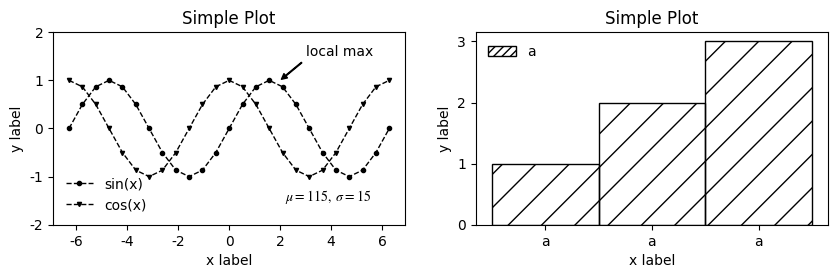

Recreate this plot in Python.
import matplotlib.pyplot as plt
import numpy as np

plt.rcParams['font.family'] = 'Times New Roman'
plt.rcParams['mathtext.fontset'] = 'stix'
plt.rcParams['savefig.dpi'] = 300

def _clear_legend(leg):
  leg.get_frame().set_edgecolor('b')
  leg.get_frame().set_linewidth(0.0)
  leg.get_frame().set_facecolor('none')

x = np.linspace(-2 * np.pi, 2 * np.pi, 25)
y = np.sin(x)
cosy = np.cos(x)

fig, axd = plt.subplot_mosaic([["A", "B"]], figsize=(10, 2.5))
ax = axd["A"]
ax.set_xlabel('x label')
ax.set_ylabel('y label')
ax.set_title("Simple Plot")
ax.plot(x, y, 'o', markersize=3, label="sin(x)", color='black', linewidth=1, linestyle='--')
ax.plot(x, cosy, 'v', markersize=3, label="cos(x)", 
        color='black', linewidth=1, linestyle='--')
ax.text(2.2, -1.5, r'$\mu=115,\ \sigma=15$')
ax.annotate('local max', xy=(2, 1), xytext=(3, 1.5),
            arrowprops=dict(facecolor='black', width=0.5, headwidth=4, shrink=0.05, headlength=4))
ax.set_ylim(-2, 2)
leg = ax.legend()
_clear_legend(leg)

ax = axd["B"]
ax.set_xlabel('x label')
ax.set_ylabel('y label')
ax.set_title("Simple Plot")

# / , \\ , | , - , + , x, o, O, ., *
import matplotlib.patches as mpatches
ax.bar([1, 2, 3], [1, 2, 3], width=1, fill=False, hatch='/', tick_label="a")
leg = ax.legend(handles=[mpatches.Patch(label='a', hatch='////', fill=False)])
_clear_legend(leg)

plt.savefig("plot.png", bbox_inches='tight')
